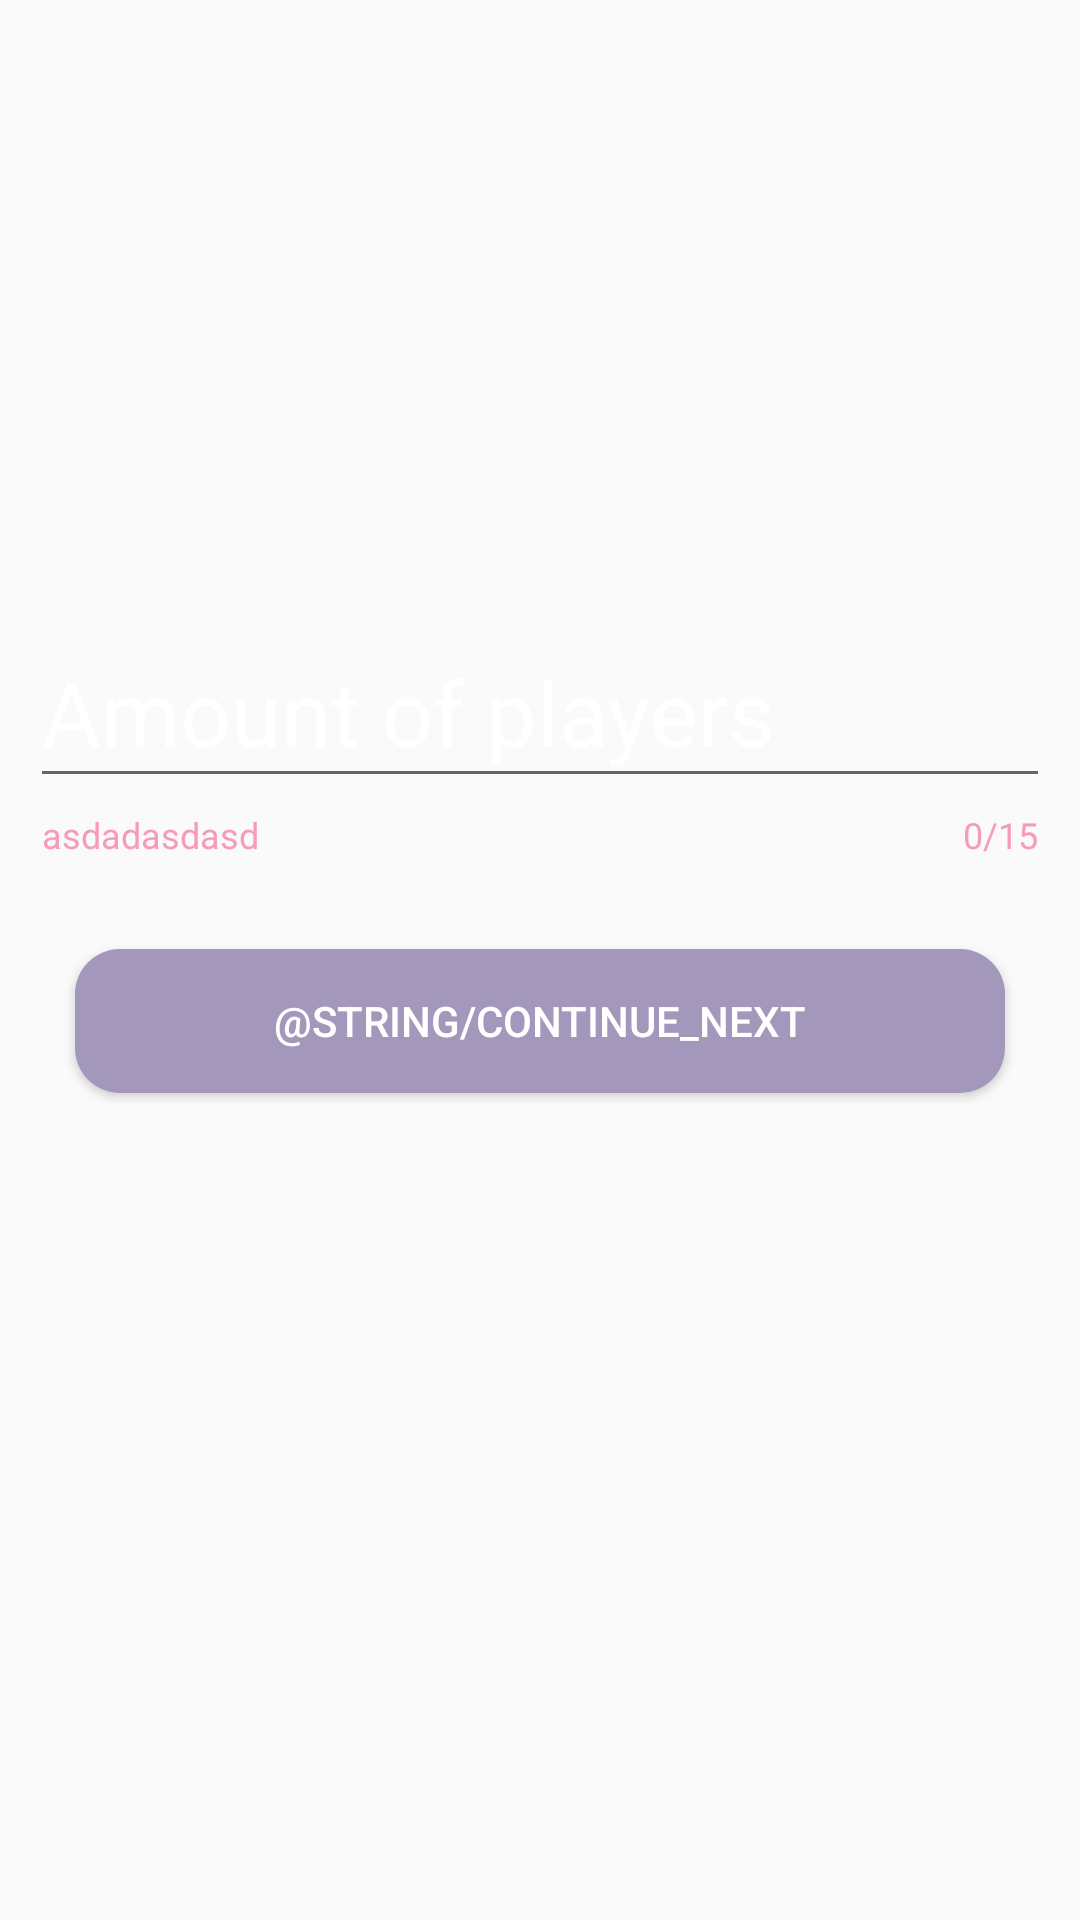

The Android layout XML behind this screen, and the referenced resources:
<!-- AndroidManifest.xml: application theme AppTheme -->
<!-- res/layout/fragment_gaming_input.xml -->
<?xml version="1.0" encoding="utf-8"?>
<androidx.constraintlayout.widget.ConstraintLayout
    xmlns:android="http://schemas.android.com/apk/res/android"
    xmlns:app="http://schemas.android.com/apk/res-auto"
    xmlns:tools="http://schemas.android.com/tools"
    android:layout_width="match_parent"
    android:layout_height="match_parent"
    android:background="@android:color/transparent"
    tools:background="@drawable/primary_background"
    android:padding="10dp"
    tools:context=".MainActivity">

    <androidx.appcompat.widget.AppCompatTextView
        style="@style/TitleViews"
        android:id="@+id/textView_app_title"
        app:layout_constraintTop_toTopOf="parent"
        app:layout_constraintStart_toStartOf="parent"
        app:layout_constraintEnd_toEndOf="parent"
        tools:text="APP NAME"
        android:textSize="40sp"
        />

    <androidx.appcompat.widget.AppCompatTextView
        style="@style/InformationTextViewStyle"
        android:id="@+id/textView_input_info"
        app:layout_constraintTop_toBottomOf="@+id/textView_app_title"
        app:layout_constraintEnd_toEndOf="parent"
        app:layout_constraintStart_toStartOf="parent"
        tools:text="INPUT INFORMATION TEXTVIEW"
        />

    <com.google.android.material.textfield.TextInputLayout
        android:id="@+id/textInputLayout_input"
        android:layout_width="0dp"
        android:layout_height="wrap_content"
        android:layout_marginTop="28dp"
        android:hint="Amount of players"
        android:gravity="center_horizontal"
        android:textAlignment="center"
        app:helperText="asdadasdasd"
        app:helperTextEnabled="true"
        app:helperTextTextColor="@color/pink_200"
        app:hintEnabled="true"
        app:hintAnimationEnabled="true"
        app:counterEnabled="true"
        app:counterMaxLength="15"
        app:counterTextColor="@color/colorAccent"
        android:textColorHint="@android:color/white"
        app:hintTextColor="@android:color/white"
        app:layout_constraintEnd_toEndOf="parent"
        app:layout_constraintStart_toStartOf="parent"
        app:layout_constraintTop_toBottomOf="@id/textView_input_info"
        tools:textColorHint="@android:color/white">

        <com.google.android.material.textfield.TextInputEditText
            android:id="@+id/editText_input"
            android:layout_width="match_parent"
            android:layout_height="wrap_content"
            android:ellipsize="start"
            android:inputType="number"
            android:textColor="@android:color/white"
            android:textSize="30sp"
            android:layout_margin="0dp"
            tools:ignore="LabelFor"
            tools:text="EDITTEXT" />

    </com.google.android.material.textfield.TextInputLayout>

    <androidx.appcompat.widget.AppCompatButton
        android:id="@+id/button_continue"
        style="@style/ButtonStyle"
        android:layout_width="match_parent"
        android:layout_height="wrap_content"
        android:layout_marginStart="15dp"
        android:layout_marginTop="30dp"
        android:layout_marginEnd="15dp"
        app:layout_constraintTop_toBottomOf="@id/textInputLayout_input"
        app:layout_constraintEnd_toEndOf="parent"
        android:text="@string/continue_next" />

</androidx.constraintlayout.widget.ConstraintLayout>
<!-- resources referenced by this layout -->
<resources>
  <color name="colorAccent">#F69CB6</color>
  <color name="pink_200">#F69CB6</color>
  <!-- drawable primary_background (drawable) -->
  <?xml version="1.0" encoding="utf-8"?>
  <shape xmlns:android="http://schemas.android.com/apk/res/android">
  
      <gradient
          android:startColor="@color/deep_purple_800"
          android:centerColor="@color/deep_purple_600"
          android:endColor="@color/deep_purple_400"
          android:angle="90" />
  
      <solid android:color="@color/deep_purple_400" />
  
  </shape>
  <string name="continue_next">Fortsätt</string>
  <style name="ButtonStyle">
          <item name="android:layout_width">match_parent</item>
          <item name="android:layout_height">40dp</item>
          <item name="android:background">@drawable/button_standard_selector</item>
          <item name="android:textColor">@android:color/white</item>
          <item name="android:padding">5dp</item>w
          <item name="android:layout_marginBottom">10dp</item>
      </style>
  <style name="InformationTextViewStyle">
          <item name="android:layout_width">0dp</item>
          <item name="android:layout_height">wrap_content</item>
          <item name="android:layout_marginTop">50dp</item>
          <item name="android:textColor">@android:color/white</item>
          <item name="android:textAlignment">center</item>
          <item name="android:textSize">12sp</item>
      </style>
  <style name="TitleViews">
          <item name="fontFamily">@font/irish_grover</item>
          <item name="android:layout_width">wrap_content</item>
          <item name="android:layout_height">wrap_content</item>
          <item name="android:layout_marginTop">40dp</item>
          <item name="android:textColor">@android:color/white</item>
          <item name="android:textSize">20sp</item>
          <item name="textAllCaps">true</item>
          <item name="android:textStyle">normal</item>
      </style>
  <style name="AppTheme" parent="Theme.AppCompat.Light.NoActionBar">
          
          <item name="colorPrimary">@color/colorPrimary</item>
          <item name="colorPrimaryDark">@color/colorPrimaryDark</item>
          <item name="colorAccent">@color/colorAccent</item>
          <item name="android:windowFullscreen">true</item>
          <item name="windowActionBar">false</item>
          <item name="windowNoTitle">true</item>
      </style>
  <color name="deep_purple_800">#492F7A</color>
  <color name="deep_purple_600">#5B4387</color>
  <color name="deep_purple_400">#6D5894</color>
  <!-- drawable button_standard_selector (drawable) -->
  <?xml version="1.0" encoding="utf-8"?>
  <selector xmlns:android="http://schemas.android.com/apk/res/android">
  
         <item android:drawable="@drawable/button_standard_pressed" android:state_pressed="true"/>
         <item android:drawable="@drawable/button_standard_focused" android:state_focused="true"/>
         <item android:drawable="@drawable/button_standard_normal"/>
  
  </selector>
  <color name="colorPrimary">#F69CB6</color>
  <color name="colorPrimaryDark">#492F7A</color>
  <!-- drawable button_standard_pressed (drawable) -->
  <?xml version="1.0" encoding="utf-8"?>
  <shape xmlns:android="http://schemas.android.com/apk/res/android"
      android:shape="rectangle">
  
      <solid android:color="@color/deep_purple_100" />
      <corners android:radius="15dp"/>
  
  </shape>
  <!-- drawable button_standard_focused (drawable) -->
  <?xml version="1.0" encoding="utf-8"?>
  <shape xmlns:android="http://schemas.android.com/apk/res/android"
      android:shape="rectangle">
  
      <solid android:color="@color/deep_purple_400" />
      <corners android:radius="15dp"/>
  
  </shape>
  <!-- drawable button_standard_normal (drawable) -->
  <?xml version="1.0" encoding="utf-8"?>
  <shape xmlns:android="http://schemas.android.com/apk/res/android"
      android:shape="rectangle">
  
      <solid android:color="@color/deep_purple_200" />
      <corners android:radius="15dp"/>
  
  </shape>
  <color name="deep_purple_100">#D1CBDD</color>
  <color name="deep_purple_200">#A497BC</color>
</resources>
